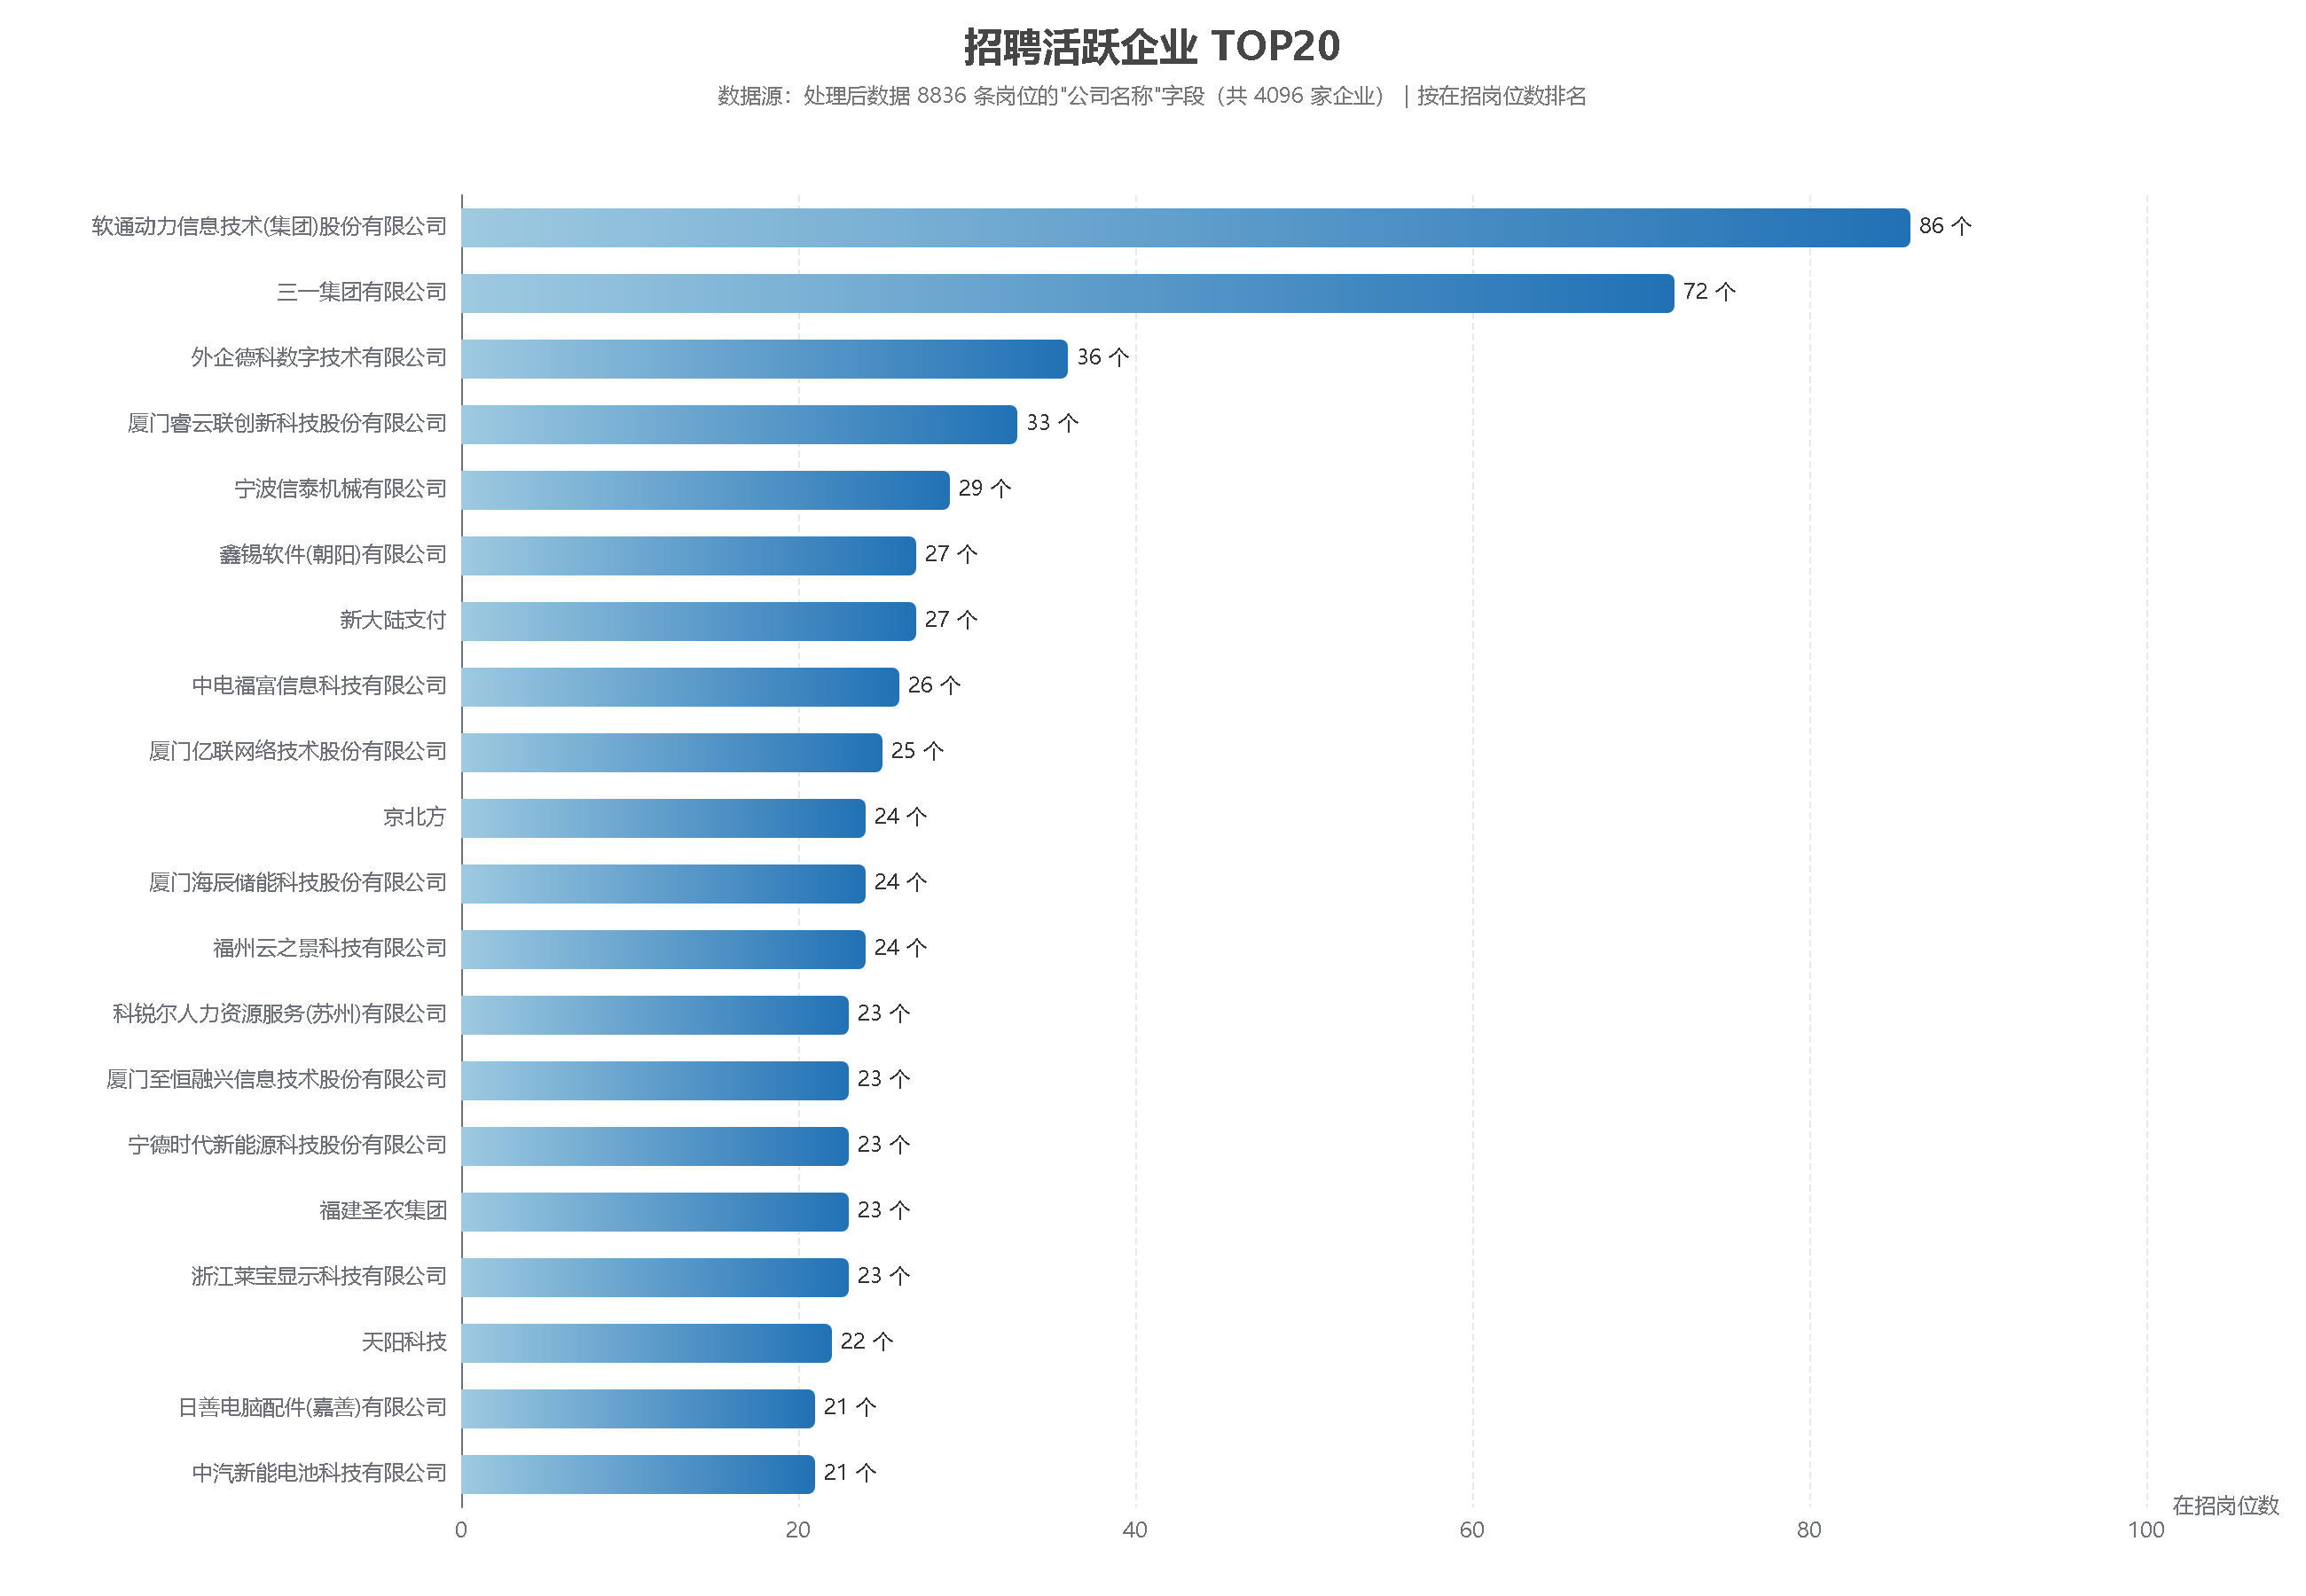

Data behind this chart, as committed beside it:
排名, 公司名称, 在招岗位数, 占全部岗位比例(%)
1, 软通动力信息技术(集团)股份有限公司, 86, 0.97
2, 三一集团有限公司, 72, 0.81
3, 外企德科数字技术有限公司, 36, 0.41
4, 厦门睿云联创新科技股份有限公司, 33, 0.37
5, 宁波信泰机械有限公司, 29, 0.33
6, 鑫锡软件(朝阳)有限公司, 27, 0.31
7, 新大陆支付, 27, 0.31
8, 中电福富信息科技有限公司, 26, 0.29
9, 厦门亿联网络技术股份有限公司, 25, 0.28
10, 京北方, 24, 0.27
11, 厦门海辰储能科技股份有限公司, 24, 0.27
12, 福州云之景科技有限公司, 24, 0.27
13, 科锐尔人力资源服务(苏州)有限公司, 23, 0.26
14, 厦门至恒融兴信息技术股份有限公司, 23, 0.26
15, 宁德时代新能源科技股份有限公司, 23, 0.26
16, 福建圣农集团, 23, 0.26
17, 浙江莱宝显示科技有限公司, 23, 0.26
18, 天阳科技, 22, 0.25
19, 日善电脑配件(嘉善)有限公司, 21, 0.24
20, 中汽新能电池科技有限公司, 21, 0.24
